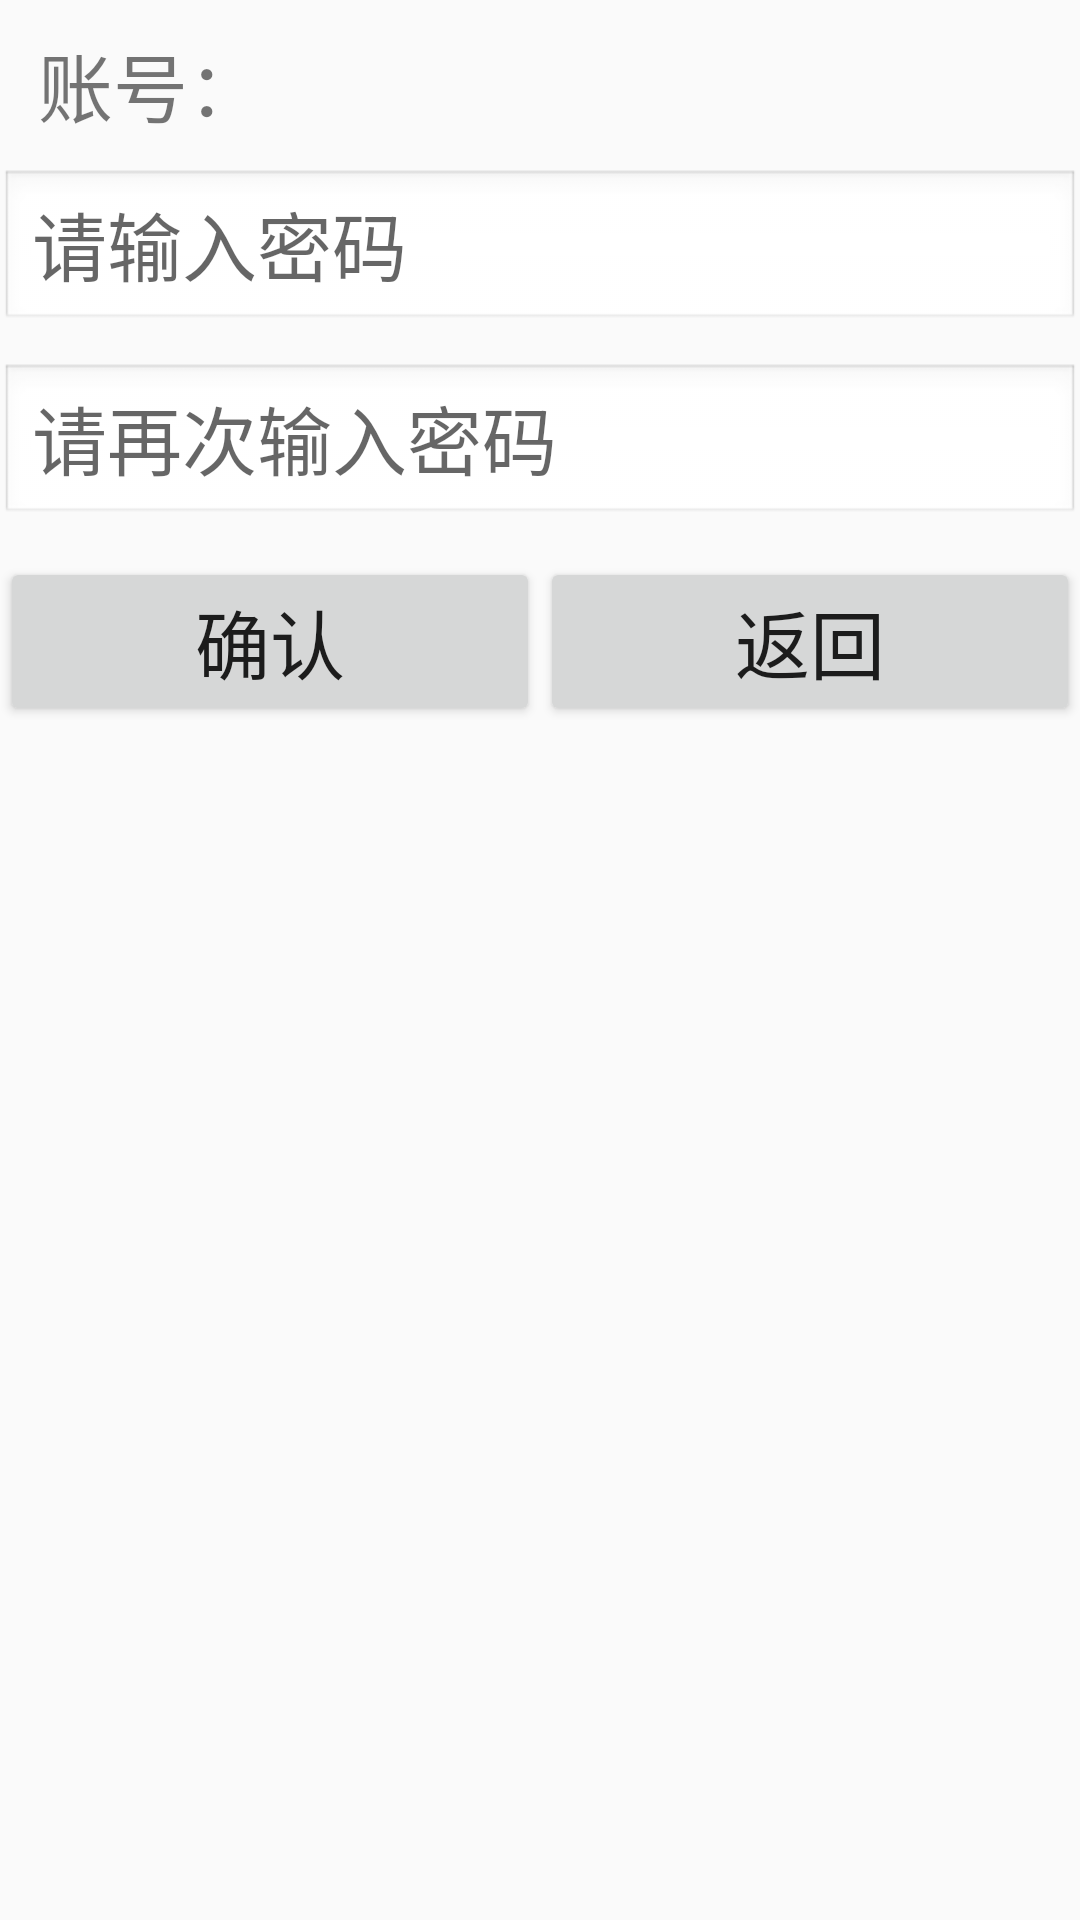

This screen was rendered from an Android layout file. Write that file and the resources it references.
<!-- AndroidManifest.xml: application theme AppTheme -->
<!-- res/layout/activity_change_password.xml -->
<?xml version="1.0" encoding="utf-8"?>


<LinearLayout android:layout_width="match_parent"
    android:layout_height="match_parent"
    android:orientation="vertical"
    xmlns:android="http://schemas.android.com/apk/res/android">

    <LinearLayout
        android:layout_marginTop="10dp"
        android:layout_width="match_parent"
        android:layout_height="wrap_content"
        android:orientation="horizontal">

        <TextView
            android:gravity="center"
            android:text="账号："
            android:textSize="25sp"
            android:layout_width="100dp"
            android:layout_height="wrap_content"></TextView>

        <TextView
            android:id="@+id/tv_change_password_userID"
            android:textSize="25sp"
            android:layout_width="match_parent"
            android:layout_height="wrap_content"></TextView>



    </LinearLayout>

    <LinearLayout
        android:layout_marginTop="10dp"
        android:layout_width="match_parent"
        android:layout_height="wrap_content">

        <EditText
            android:id="@+id/et_change_password_1"
            android:background="@android:drawable/edit_text"
            android:hint="@string/hint_user_password"
            android:textSize="25sp"
            android:maxLength="16"
            android:inputType="textPassword"
            android:layout_width="match_parent"
            android:layout_height="wrap_content"></EditText>


    </LinearLayout>

    <LinearLayout
        android:layout_marginTop="10dp"
        android:layout_width="match_parent"
        android:layout_height="wrap_content">

        <EditText
            android:id="@+id/et_change_password_2"
            android:background="@android:drawable/edit_text"
            android:hint="@string/hint_user_password_again"
            android:inputType="textPassword"
            android:maxLength="16"
            android:textSize="25sp"
            android:layout_width="match_parent"
            android:layout_height="wrap_content"></EditText>


    </LinearLayout>

    <LinearLayout
        android:layout_marginTop="10dp"
        android:layout_width="match_parent"
        android:layout_height="wrap_content"
        android:orientation="horizontal">

        <Button
            android:id="@+id/btn_change_password_ok"
            android:textSize="25sp"
            android:text="@string/btn_ok"
            android:layout_width="wrap_content"
            android:layout_height="wrap_content"
            android:layout_weight="1"></Button>

        <Button
            android:id="@+id/btn_change_password_return"
            android:textSize="25sp"
            android:text="@string/btn_return"
            android:layout_width="wrap_content"
            android:layout_height="wrap_content"
            android:layout_weight="1"></Button>


    </LinearLayout>


</LinearLayout>
<!-- resources referenced by this layout -->
<resources>
  <string name="btn_ok">确认</string>
  <string name="btn_return">返回</string>
  <string name="hint_user_password">请输入密码</string>
  <string name="hint_user_password_again">请再次输入密码</string>
  <style name="AppTheme" parent="Theme.AppCompat.Light.DarkActionBar">
          
          <item name="colorPrimary">#FF69B4</item>
          <item name="colorPrimaryDark">@color/colorPrimaryDark</item>
          <item name="colorAccent">@color/colorAccent</item>
      </style>
  <color name="colorPrimaryDark">#00574B</color>
  <color name="colorAccent">#D81B60</color>
</resources>
